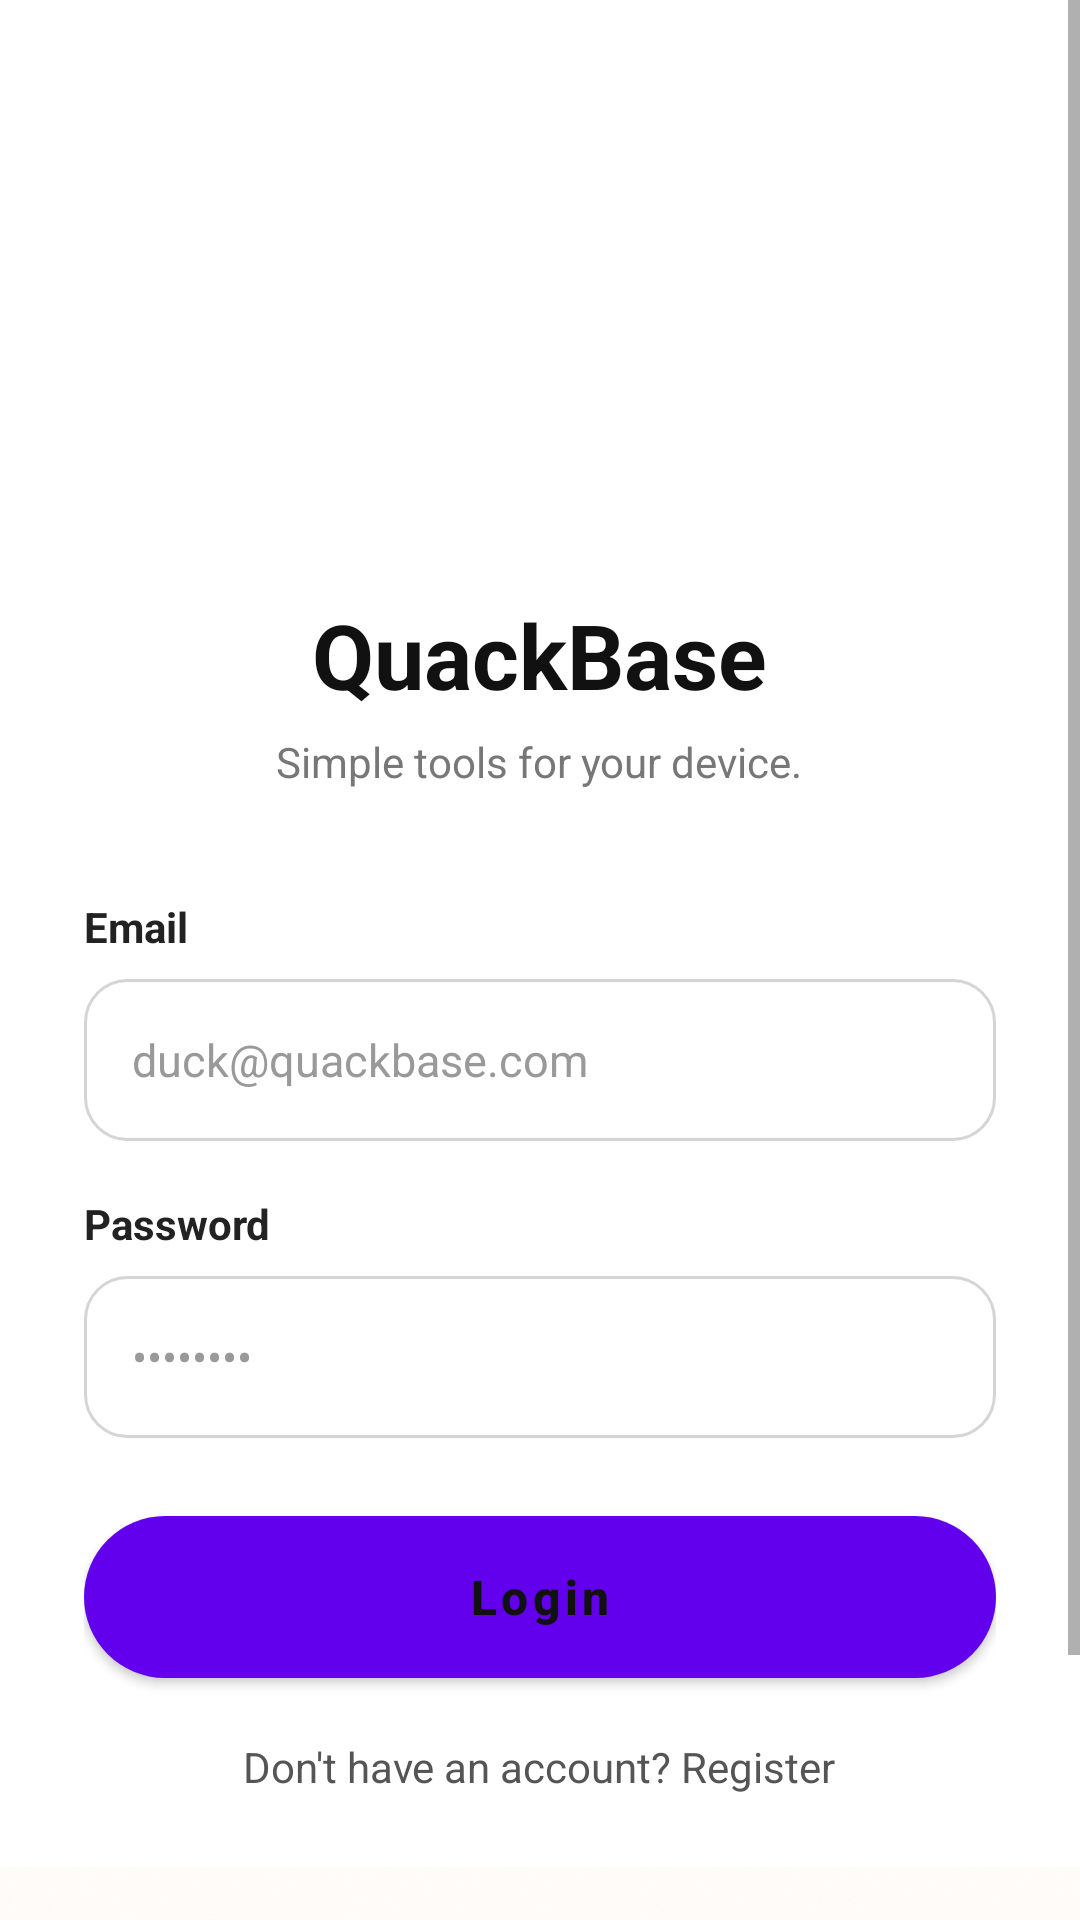

Produce the Android XML layout that renders to this screen, including the resource entries it uses.
<!-- AndroidManifest.xml: application theme Theme.QuackBase -->
<!-- res/layout/activity_login.xml -->
<?xml version="1.0" encoding="utf-8"?>
<ScrollView
    xmlns:android="http://schemas.android.com/apk/res/android"
    android:layout_width="match_parent"
    android:layout_height="match_parent"
    android:fillViewport="true">

    
    <LinearLayout
        android:layout_width="match_parent"
        android:layout_height="wrap_content"
        android:orientation="vertical">

        
        <LinearLayout
            android:layout_width="match_parent"
            android:layout_height="wrap_content"
            android:orientation="vertical"
            android:paddingStart="28dp"
            android:paddingTop="40dp"
            android:paddingEnd="28dp"
            android:paddingBottom="16dp">

            
            <ImageView
                android:id="@+id/imgLogo"
                android:layout_width="150dp"
                android:layout_height="150dp"
                android:layout_gravity="center_horizontal"
                android:contentDescription="@string/quackbase_logo"
                android:scaleType="fitCenter"
                android:src="@drawable/rubber_duck" />

            
            <TextView
                android:layout_width="wrap_content"
                android:layout_height="wrap_content"
                android:layout_gravity="center_horizontal"
                android:layout_marginTop="8dp"
                android:text="@string/app_name"
                android:textColor="@color/text_primary"
                android:textSize="30sp"
                android:textStyle="bold" />

            
            <TextView
                android:layout_width="wrap_content"
                android:layout_height="wrap_content"
                android:layout_gravity="center_horizontal"
                android:layout_marginTop="6dp"
                android:text="@string/login_subtitle"
                android:textColor="@color/text_secondary"
                android:textSize="14sp" />

            <Space
                android:layout_width="match_parent"
                android:layout_height="36dp" />

            
            <TextView
                android:layout_width="wrap_content"
                android:layout_height="wrap_content"
                android:layout_marginBottom="8dp"
                android:text="@string/label_email"
                android:textColor="@color/text_label"
                android:textSize="14sp"
                android:textStyle="bold" />

            
            <EditText
                android:id="@+id/inputEmail"
                android:layout_width="match_parent"
                android:layout_height="54dp"
                android:autofillHints="emailAddress"
                android:background="@drawable/bg_input"
                android:hint="@string/hint_email"
                android:imeOptions="actionNext"
                android:inputType="textEmailAddress"
                android:paddingStart="16dp"
                android:paddingEnd="16dp"
                android:singleLine="true"
                android:textColor="@color/text_primary"
                android:textColorHint="@color/input_hint"
                android:textSize="15sp" />

            
            <TextView
                android:layout_width="wrap_content"
                android:layout_height="wrap_content"
                android:layout_marginTop="18dp"
                android:layout_marginBottom="8dp"
                android:text="@string/label_password"
                android:textColor="@color/text_label"
                android:textSize="14sp"
                android:textStyle="bold" />

            
            <EditText
                android:id="@+id/inputPassword"
                android:layout_width="match_parent"
                android:layout_height="54dp"
                android:autofillHints="password"
                android:background="@drawable/bg_input"
                android:hint="@string/hint_password"
                android:imeOptions="actionDone"
                android:inputType="textPassword"
                android:paddingStart="16dp"
                android:paddingEnd="16dp"
                android:singleLine="true"
                android:textColor="@color/text_primary"
                android:textColorHint="@color/input_hint"
                android:textSize="15sp" />

            
            <Button
                android:id="@+id/btnLogin"
                android:layout_width="match_parent"
                android:layout_height="54dp"
                android:layout_marginTop="26dp"
                android:background="@drawable/bg_button_primary"
                android:backgroundTint="@color/brand_yellow"
                android:text="@string/action_login"
                android:textAllCaps="false"
                android:textColor="@color/text_primary"
                android:textSize="16sp"
                android:textStyle="bold" />

            <ProgressBar
                android:id="@+id/progressLogin"
                android:layout_width="32dp"
                android:layout_height="32dp"
                android:layout_gravity="center_horizontal"
                android:layout_marginTop="12dp"
                android:contentDescription="@string/loading"
                android:indeterminateTint="@color/brand_yellow_dark"
                android:visibility="gone" />

            <TextView
                android:id="@+id/txtLoginError"
                android:layout_width="match_parent"
                android:layout_height="wrap_content"
                android:layout_marginTop="12dp"
                android:gravity="center"
                android:textColor="@color/error"
                android:textSize="13sp"
                android:visibility="gone" />

            
            <TextView
                android:id="@+id/txtRegister"
                android:layout_width="wrap_content"
                android:layout_height="wrap_content"
                android:layout_gravity="center_horizontal"
                android:layout_marginTop="12dp"
                android:padding="8dp"
                android:text="@string/register_prompt"
                android:textColor="@color/text_link"
                android:textSize="14sp" />

        </LinearLayout>

        <Space
            android:layout_width="match_parent"
            android:layout_height="0dp"
            android:layout_weight="1" />

        
        <ImageView
            android:id="@+id/imgFooter"
            android:layout_width="match_parent"
            android:layout_height="wrap_content"
            android:adjustViewBounds="true"
            android:contentDescription="@null"
            android:importantForAccessibility="no"
            android:scaleType="fitCenter"
            android:src="@drawable/footer_landscape" />

    </LinearLayout>

</ScrollView>
<!-- resources referenced by this layout -->
<resources>
  <color name="brand_yellow">#FFFFD91A</color>
  <color name="brand_yellow_dark">#FFE0B900</color>
  <color name="error">#FFB3261E</color>
  <color name="input_hint">#FF999999</color>
  <color name="text_label">#FF222222</color>
  <color name="text_link">#FF555555</color>
  <color name="text_primary">#FF111111</color>
  <color name="text_secondary">#FF777777</color>
  <!-- drawable bg_button_primary (drawable) -->
  <?xml version="1.0" encoding="utf-8"?>
  <shape xmlns:android="http://schemas.android.com/apk/res/android"
      android:shape="rectangle">
  
      <solid android:color="@color/brand_yellow" />
  
      <corners android:radius="27dp" />
  
  </shape>
  <!-- drawable bg_input (drawable) -->
  <?xml version="1.0" encoding="utf-8"?>
  <shape xmlns:android="http://schemas.android.com/apk/res/android"
      android:shape="rectangle">
  
      <solid android:color="@color/white" />
  
      <stroke
          android:width="1dp"
          android:color="@color/input_border" />
  
      <corners android:radius="14dp" />
  
  </shape>
  <!-- drawable footer_landscape: png bitmap (drawable-nodpi, 854920 bytes) -->
  <string name="action_login">Login</string>
  <string name="app_name">QuackBase</string>
  <string name="hint_email">duck@quackbase.com</string>
  <string name="hint_password">••••••••</string>
  <string name="label_email">Email</string>
  <string name="label_password">Password</string>
  <string name="loading">Loading</string>
  <string name="login_subtitle">Simple tools for your device.</string>
  <string name="quackbase_logo">QuackBase</string>
  <string name="register_prompt">Don\'t have an account? Register</string>
  <style name="Theme.QuackBase" parent="Theme.MaterialComponents.DayNight.DarkActionBar">
          
          <item name="colorPrimary">@color/purple_500</item>
          <item name="colorPrimaryVariant">@color/purple_700</item>
          <item name="colorOnPrimary">@color/white</item>
          
          <item name="colorSecondary">@color/teal_200</item>
          <item name="colorSecondaryVariant">@color/teal_700</item>
          <item name="colorOnSecondary">@color/black</item>
          
          <item name="android:statusBarColor">?attr/colorPrimaryVariant</item>
          
      </style>
  <color name="white">#FFFFFFFF</color>
  <color name="input_border">#FFD5D5D5</color>
  <!-- not gathered from this repository: default colours our renderer supplied (Android Studio template values) -->
  <color name="purple_500">#FF6200EE</color>
  <color name="purple_700">#FF3700B3</color>
  <color name="teal_200">#FF03DAC5</color>
  <color name="teal_700">#FF018786</color>
  <color name="black">#FF000000</color>
</resources>
